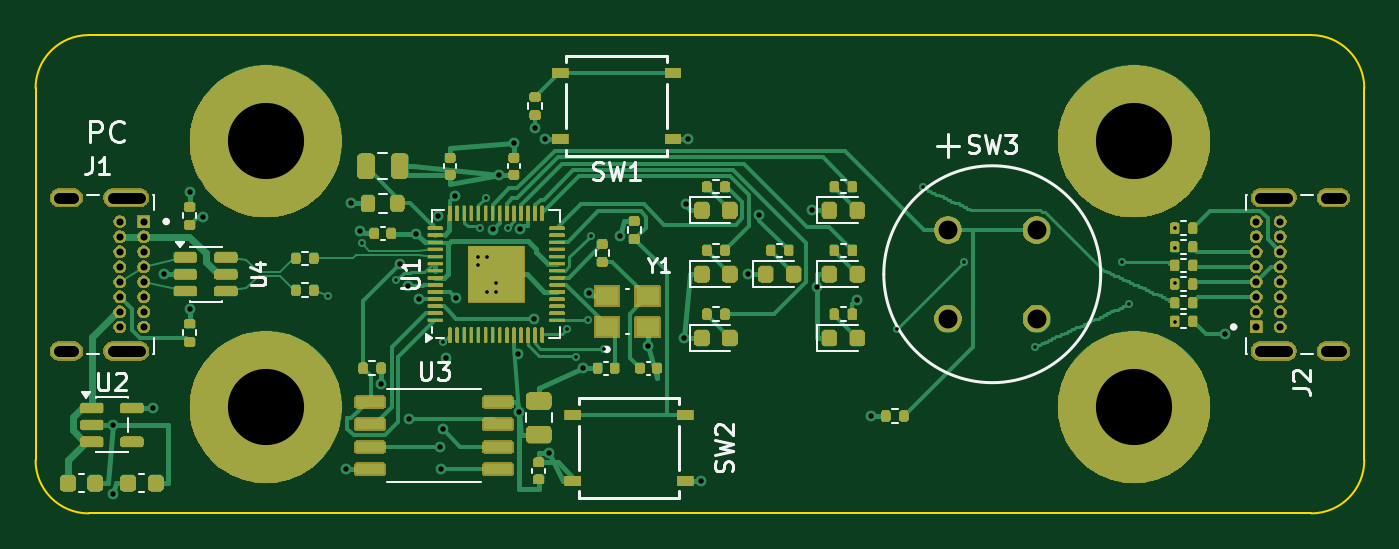
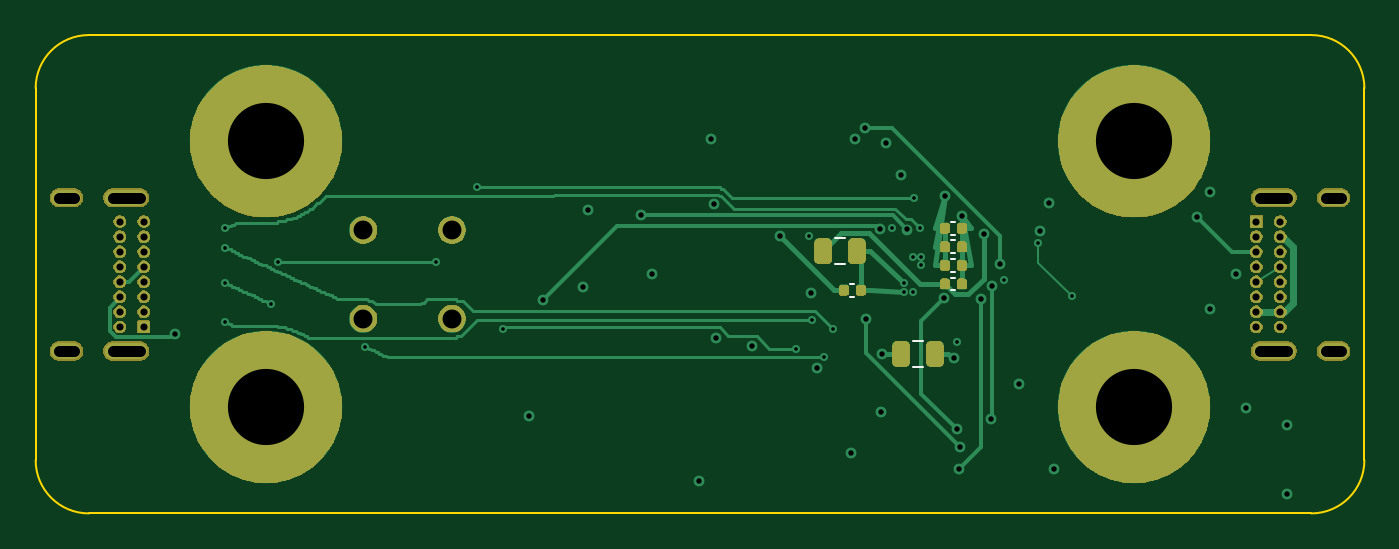
Circuit board: 10 layer files. Board 75.0 x 27.0 mm.
- bottom_copper: PocketLab-B_Cu.gbl (18708 bytes)
- bottom_mask: PocketLab-B_Mask.gbs (50187 bytes)
- paste: PocketLab-B_Paste.gbp (1622 bytes)
- bottom_silk: PocketLab-B_Silkscreen.gbo (50921 bytes)
- outline: PocketLab-Edge_Cuts.gm1 (1040 bytes)
- top_copper: PocketLab-F_Cu.gtl (40033 bytes)
- top_mask: PocketLab-F_Mask.gts (129747 bytes)
- paste: PocketLab-F_Paste.gtp (7183 bytes)
- top_silk: PocketLab-F_Silkscreen.gto (149409 bytes)
- drill: PocketLab-PTH.drl (2658 bytes)

=== bottom_copper: PocketLab-B_Cu.gbl (18708 bytes, source omitted) ===
=== bottom_mask: PocketLab-B_Mask.gbs (50187 bytes, source omitted) ===
=== paste: PocketLab-B_Paste.gbp (1622 bytes, source withheld) ===
=== bottom_silk: PocketLab-B_Silkscreen.gbo (50921 bytes, source omitted) ===
=== outline: PocketLab-Edge_Cuts.gm1 ===
G04 #@! TF.GenerationSoftware,KiCad,Pcbnew,10.0.7*
G04 #@! TF.CreationDate,2026-11-21T16:49:45-08:00*
G04 #@! TF.ProjectId,Sierrathon-PCB Design,53696572-7261-4746-986f-6e2d50434220,rev?*
G04 #@! TF.SameCoordinates,Original*
G04 #@! TF.FileFunction,Profile,NP*
%FSLAX46Y46*%
G04 Gerber Fmt 4.6, Leading zero omitted, Abs format (unit mm)*
G04 Created by KiCad (PCBNEW 10.0.7) date 2026-11-21 16:49:45*
%MOMM*%
%LPD*%
G01*
G04 APERTURE LIST*
G04 #@! TA.AperFunction,Profile*
%ADD10C,0.100000*%
G04 #@! TD*
G04 APERTURE END LIST*
D10*
X100000000Y-73000000D02*
G75*
G02*
X103000000Y-70000000I3000000J0D01*
G01*
X100000000Y-94000000D02*
X100000000Y-73000000D01*
X103000000Y-70000000D02*
X172000000Y-70000000D01*
X103000000Y-97000000D02*
G75*
G02*
X100000000Y-94000000I0J3000000D01*
G01*
X172000000Y-70000000D02*
G75*
G02*
X175000000Y-73000000I0J-3000000D01*
G01*
X172000000Y-97000000D02*
X103000000Y-97000000D01*
X175000000Y-73000000D02*
X175000000Y-94000000D01*
X175000000Y-94000000D02*
G75*
G02*
X172000000Y-97000000I-3000000J0D01*
G01*
M02*

=== top_copper: PocketLab-F_Cu.gtl (40033 bytes, source omitted) ===
=== top_mask: PocketLab-F_Mask.gts (129747 bytes, source omitted) ===
=== paste: PocketLab-F_Paste.gtp (7183 bytes, source omitted) ===
=== top_silk: PocketLab-F_Silkscreen.gto (149409 bytes, source omitted) ===
=== drill: PocketLab-PTH.drl ===
M48
; DRILL file KiCad 10.0.7 date 2026-11-21T16:49:45
; FORMAT={-:-/ absolute / metric / decimal}
; #@! TF.CreationDate,2026-11-21T16:49:45-08:00
; #@! TF.GenerationSoftware,Kicad,Pcbnew,10.0.7
; #@! TF.FileFunction,Plated,1,4,PTH
FMAT,2
METRIC
; #@! TA.AperFunction,Plated,PTH,ViaDrill
T1C0.203
; #@! TA.AperFunction,Plated,PTH,ViaDrill
T2C0.305
; #@! TA.AperFunction,Plated,PTH,ComponentDrill
T3C0.400
; #@! TA.AperFunction,Plated,PTH,ComponentDrill
T4C0.600
; #@! TA.AperFunction,Plated,PTH,ComponentDrill
T5C1.067
; #@! TA.AperFunction,Plated,PTH,ComponentDrill
T6C4.300
%
G90
G05
T1
X116.5Y-84.75
X118.4Y-81.75
X120.362Y-83.85
X123.0Y-87.337
X125.0Y-82.5
X125.0Y-83.0
X125.1Y-80.9
X125.4Y-79.2
X125.5Y-82.5
X125.5Y-84.5
X126.0Y-84.0
X126.0Y-84.5
X126.65Y-80.912
X130.0Y-86.6
X130.5Y-88.2
X131.2Y-86.1
X131.338Y-81.35
X132.1Y-87.7
X148.6Y-86.6
X150.1Y-78.6
X152.4Y-82.8
X156.4Y-87.6
X161.3Y-82.8
X161.7Y-85.2
X164.3Y-80.9
X164.3Y-82.0
X164.3Y-84.0
X164.3Y-86.2
T2
X104.368Y-95.884
X104.38Y-92.0
X106.655Y-91.05
X107.245Y-83.5
X108.7Y-78.865
X108.7Y-85.465
X109.447Y-80.266
X117.545Y-94.505
X117.82Y-79.5
X118.326Y-81.048
X119.51Y-89.675
X120.565Y-82.949
X121.004Y-84.146
X121.078Y-91.694
X121.486Y-81.211
X121.64Y-84.9
X122.72Y-80.185
X122.814Y-93.237
X122.894Y-94.505
X123.004Y-92.254
X123.149Y-88.202
X123.686Y-79.089
X123.717Y-84.846
X125.815Y-80.975
X126.135Y-77.88
X127.0Y-76.085
X127.205Y-88.0
X127.307Y-91.279
X127.344Y-80.971
X128.123Y-86.0
X128.2Y-75.252
X128.745Y-75.85
X129.005Y-93.59
X130.885Y-88.8
X131.236Y-84.573
X132.996Y-81.364
X134.55Y-87.555
X136.62Y-87.1
X136.723Y-79.549
X136.855Y-75.85
X137.555Y-95.15
X140.22Y-83.5
X140.856Y-80.181
X143.82Y-79.9
X144.125Y-84.205
X146.363Y-84.955
X147.165Y-91.5
X167.125Y-86.9
T3
X104.75Y-80.525
X104.75Y-81.375
X104.75Y-82.225
X104.75Y-83.075
X104.75Y-83.925
X104.75Y-84.775
X104.75Y-85.625
X104.75Y-86.475
X106.1Y-80.525
X106.1Y-81.375
X106.1Y-82.225
X106.1Y-83.075
X106.1Y-83.925
X106.1Y-84.775
X106.1Y-85.625
X106.1Y-86.475
X168.9Y-80.525
X168.9Y-81.375
X168.9Y-82.225
X168.9Y-83.075
X168.9Y-83.925
X168.9Y-84.775
X168.9Y-85.625
X168.9Y-86.475
X170.25Y-80.525
X170.25Y-81.375
X170.25Y-82.225
X170.25Y-83.075
X170.25Y-83.925
X170.25Y-84.775
X170.25Y-85.625
X170.25Y-86.475
T5
X151.5Y-81.0
X151.5Y-86.0
X156.5Y-81.0
X156.5Y-86.0
T6
X113.0Y-76.0
X113.0Y-91.0
X162.0Y-76.0
X162.0Y-91.0
T4
X102.14Y-79.175G85X101.34Y-79.175
G05
X102.14Y-87.825G85X101.34Y-87.825
G05
X105.87Y-79.175G85X104.37Y-79.175
G05
X105.87Y-87.825G85X104.37Y-87.825
G05
X169.13Y-79.175G85X170.63Y-79.175
G05
X169.13Y-87.825G85X170.63Y-87.825
G05
X172.86Y-79.175G85X173.66Y-79.175
G05
X172.86Y-87.825G85X173.66Y-87.825
G05
M30
